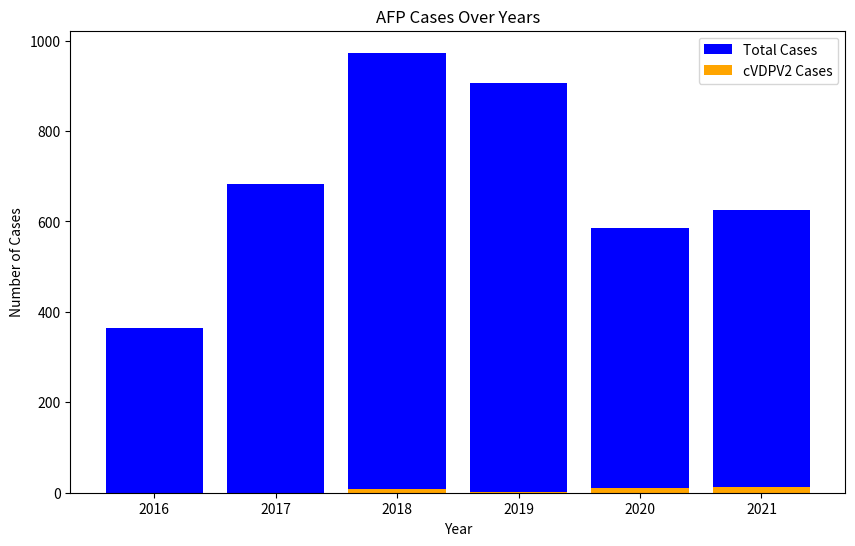

Reproduce this figure in Python.
import pandas as pd
import matplotlib.pyplot as plt

# Load the data
data = {'Year': [2016, 2017, 2018, 2019, 2020, 2021],
        'Total Cases': [364, 682, 973, 905, 585, 625],
        'cVDPV2 Cases': [0, 0, 9, 1, 10, 13]}

df = pd.DataFrame(data)

# Plotting the data
plt.figure(figsize=(10, 6))
plt.bar(df['Year'], df['Total Cases'], label='Total Cases', color='blue')
plt.bar(df['Year'], df['cVDPV2 Cases'], label='cVDPV2 Cases', color='orange')
plt.title('AFP Cases Over Years')
plt.xlabel('Year')
plt.ylabel('Number of Cases')
plt.legend()
plt.show()

# Further analysis can be added here.